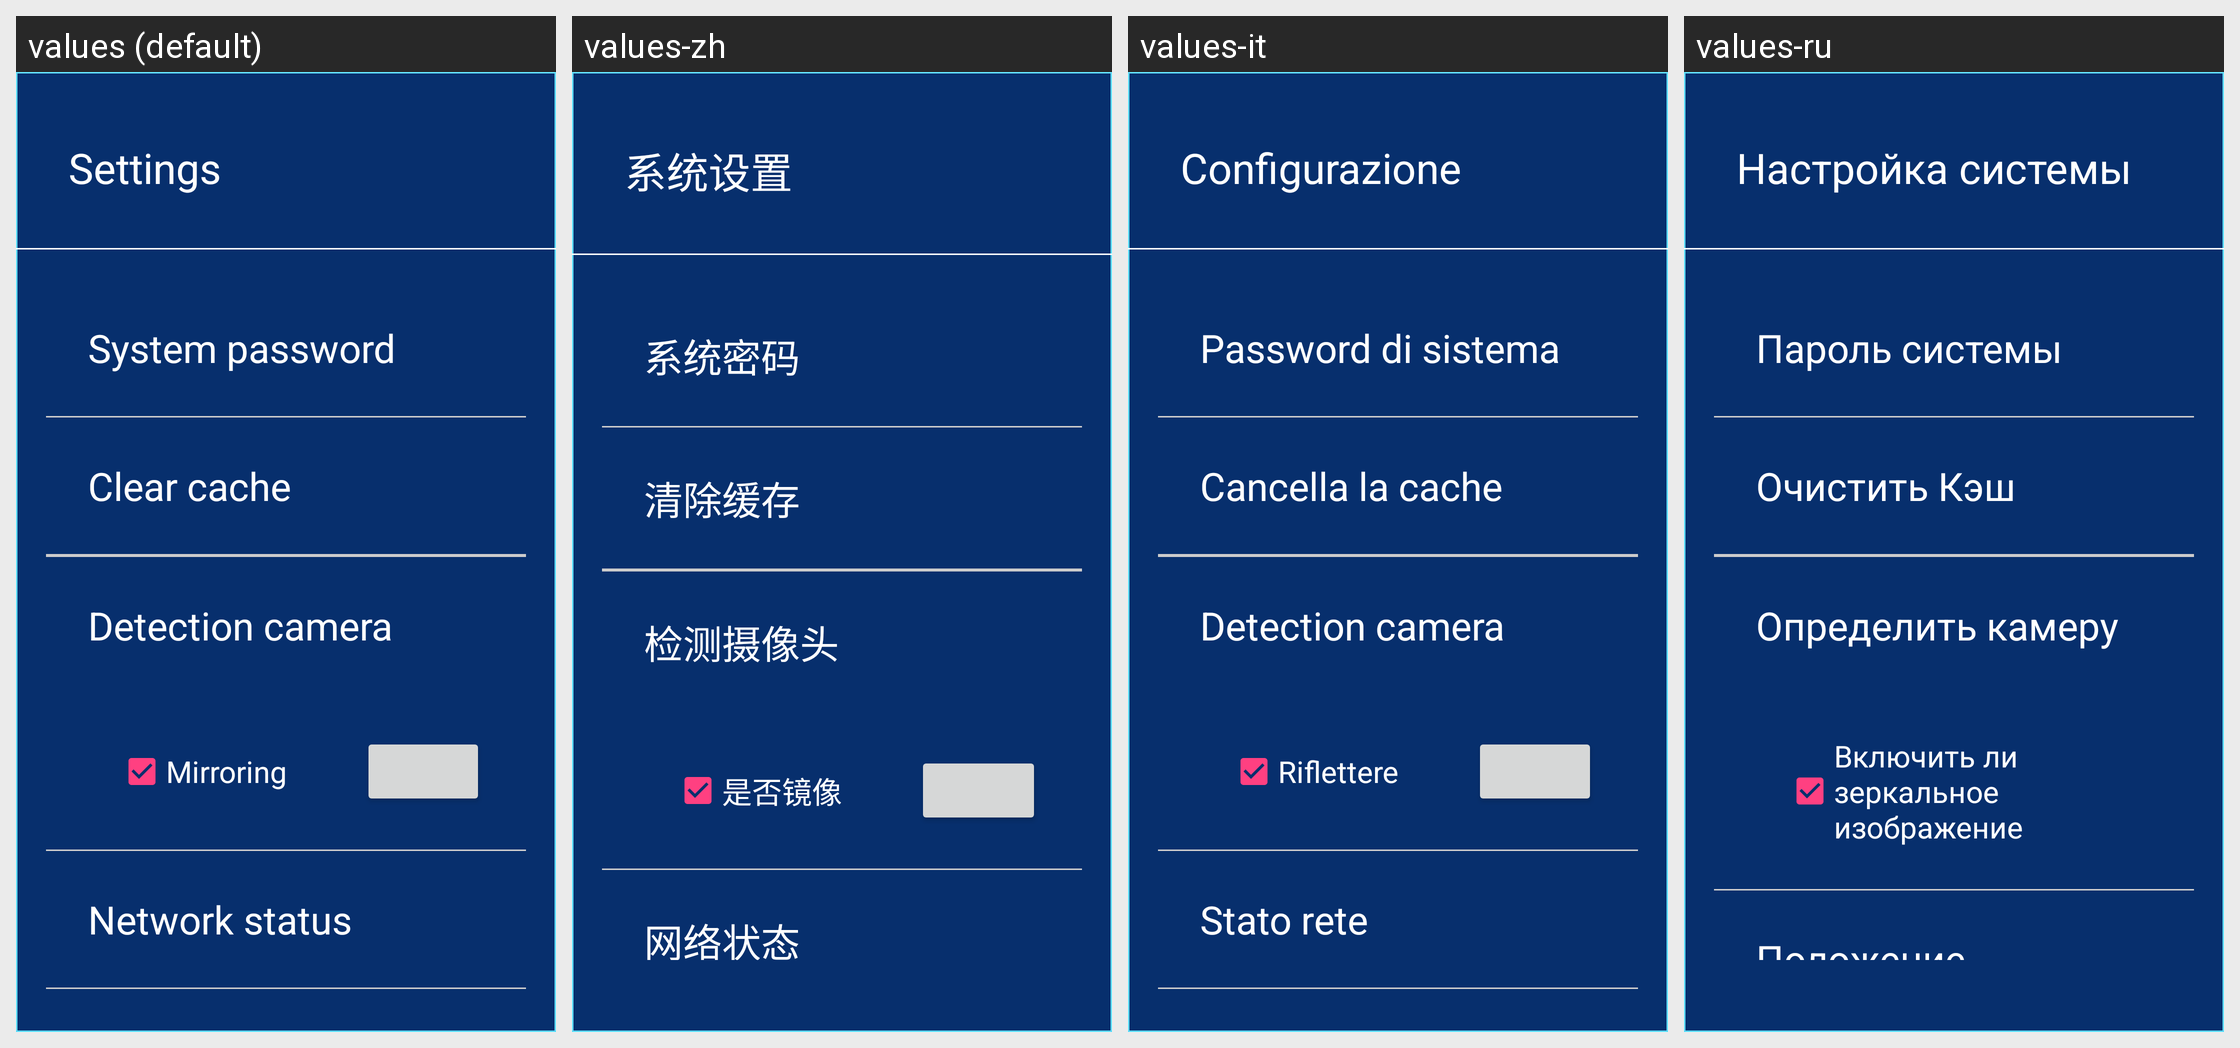

The Android screen above is rendered under several locales of the same app. Produce the string resources it draws, with the default and per-locale values.
Android screen res/layout/layout_setting.xml rendered under 4 locales, left to right: values (default), values-zh, values-it, values-ru. Device: Nexus 5 (rendered at 1080×1920; each locale shown at half size, 540×960, under a caption strip naming it); theme AppTheme.
Other locales in the repository, not shown: values-en, values-es, values-fr, values-ja, values-ko, values-ko-rKR, values-sl, values-tr, values-zh-rHK, values-zh-rTW.
Strings drawn on this screen, with the default value and each locale's value (text and hints the layout hard-codes, and strings that could not be matched under every locale, appear in the picture but are not listed):

act_set_xtsz
  values: Settings
  values-zh: 系统设置
  values-it: Configurazione
  values-ru: Настройка системы

act_set_xtmm
  values: System password
  values-zh: 系统密码
  values-it: Password di sistema
  values-ru: Пароль системы

act_set_qchc
  values: Clear cache
  values-zh: 清除缓存
  values-it: Cancella la cache
  values-ru: Очистить Кэш

act_set_jcsxt
  values: Detection camera
  values-zh: 检测摄像头
  values-it: Detection camera
  values-ru: Определить камеру

act_set_sfjx
  values: Mirroring
  values-zh: 是否镜像
  values-it: Riflettere
  values-ru: Включить ли зеркальное изображение

act_set_wlzt
  values: Network status
  values-zh: 网络状态
  values-it: Stato rete
  values-ru: Положение Интернета
